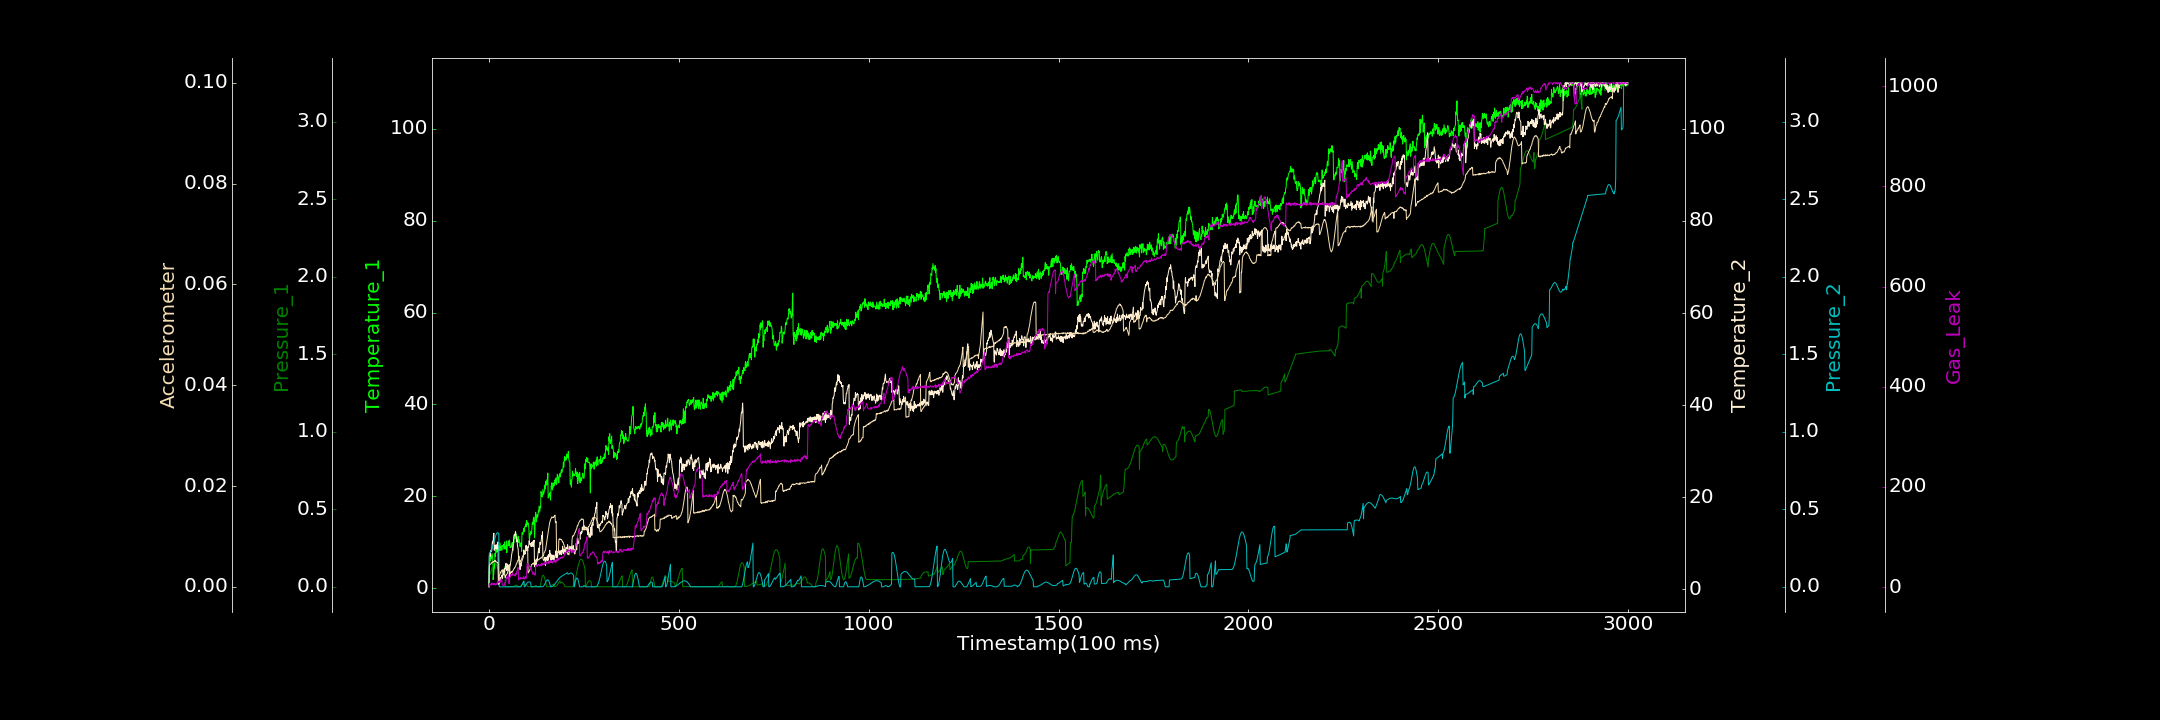

The data file committed next to this chart (first rows):
0.000000000, 0.293164558, 0.000000000, 0.555434993, 0.000062247, 0.000000000, 0.598559278
1, 4.393, 0.07442, 7.218, 0.2171, 0.004296, 5.906
2, 5.266, 0.07788, 7.717, 0.2183, 0.00437, 7.353
3, 6.751, 0.08329, 7.118, 0.2206, 0.004452, 4.801
4, 6.012, 0.08985, 8.355, 0.2236, 0.004521, 4.976
5, 7.09, 0.0958, 8.325, 0.2276, 0.004515, 5.059
6, 6.365, 0.1048, 8.565, 0.2322, 0.004584, 3.837
7, 6.456, 0.1135, 8.27, 0.2382, 0.00473, 8.235
8, 7.56, 0.1218, 9.442, 0.245, 0.004879, 5.987
9, 7.158, 0.1299, 10.28, 0.2528, 0.004818, 5.343
10, 6.753, 0.1368, 10.47, 0.2609, 0.004832, 7.579
11, 1.862, 0.1435, 9.915, 0.2696, 0.005037, 6.035
12, 2.687, 0.1495, 11.89, 0.2791, 0.004926, 5.856
13, 3.495, 0.1536, 12.2, 0.2886, 0.005038, 6.829
14, 5.457, 0.1559, 8.486, 0.2981, 0.005031, 4.784
15, 4.341, 0.1577, 9.408, 0.3074, 0.005207, 6.813
16, 7.57, 0.1568, 9.533, 0.3164, 0.005062, 6.694
17, 6.855, 0.1547, 8.801, 0.3248, 0.005187, 3.991
18, 8.409, 0.1519, 9.36, 0.3319, 0.005097, 5.369
19, 8.692, 0.1473, 9.716, 0.3381, 0.00495, 5.481
20, 7.824, 0.1414, 9.045, 0.3431, 0.004915, 7.887
21, 8.689, 0.1352, 8.709, 0.3468, 0.00485, 5.074
22, 7.959, 0.1286, 9.172, 0.349, 0.004814, 6.174
23, 8.06, 0.1227, 10.21, 0.3494, 0.004817, 9.979
24, 8.3, 0.115, 10.29, 0.3479, 0.00457, 12.26
25, 8.609, 0.1095, 1.568, 0.3448, 0.0007595, 8.747
26, 9.091, 0.1041, 1.066, 0.3399, 0.0006533, 11.69
27, 8.62, 0.1004, 2.339, 0.000000000, 0.00217, 10.55
28, 8.153, 0.09666, 1.273, 0.000000000, 0.002377, 11.49
29, 9.857, 0.09598, 1.706, 0.00008211, 0.002474, 9.611
30, 9.033, 0.09508, 2.15, 0.0000486, 0.002889, 13.9
31, 8.239, 0.08473, 2.608, 0.00003436, 0.002879, 10.92
32, 8.859, 0.08597, 2.237, 0.000000000, 0.002962, 15.34
33, 9.174, 0.08788, 2.739, 0.000000000, 0.003159, 18.36
34, 8.25, 0.09085, 3.071, 0.000000000, 0.003289, 14.77
35, 9.296, 0.09504, 2.758, 0.00003044, 0.003327, 4.928
36, 9.223, 0.0994, 2.34, 0.00001449, 0.003369, 4.298
37, 9.196, 0.1047, 4.23, 0.0001368, 0.003196, 4.015
38, 9.189, 0.1082, 3.739, 0.0001922, 0.003069, 3.444
39, 9.505, 0.1134, 3.143, 0.000000000, 0.002861, 2.208
40, 8.491, 0.1194, 4.232, 0.000000000, 0.002703, 3.369
41, 10.06, 0.1248, 3.623, 0.000000000, 0.002508, 6.229
42, 9.175, 0.1308, 4.619, 0.000000000, 0.002132, 8.779
43, 8.98, 0.0001242, 4.453, 0.00009802, 0.001825, 9.717
44, 8.845, 0.000000000, 5.177, 0.00002111, 0.002229, 10.87
45, 8.446, 0.000000000, 5.664, 0.000000000, 0.002241, 13.55
46, 10.26, 0.000000000, 4.102, 0.000000000, 0.002412, 17.18
47, 7.729, 0.000000000, 4.874, 0.000000000, 0.00248, 20.46
48, 9.167, 0.00102, 4.189, 0.000000000, 0.002577, 19.05
49, 9.28, 0.0008912, 5.489, 0.0001196, 0.002811, 17.21
50, 9.491, 0.000000000, 4.586, 0.000000000, 0.003308, 19.05
51, 10.29, 0.000000000, 4.153, 0.000044, 0.003329, 24.46
52, 9.246, 0.000104, 4.832, 0.000000000, 0.003703, 21.56
53, 9.233, 0.000000000, 5.261, 0.0001038, 0.004137, 6.983
54, 10.47, 0.0002311, 1.369, 0.000000000, 0.004448, 17.53
55, 9.83, 0.000000000, 5.119, 0.000000000, 0.002365, 19.66
56, 8.792, 0.0001117, 5.128, 0.0008805, 0.002735, 20.22
57, 9.081, 0.0002114, 5.82, 0.001001, 0.002884, 23.89
58, 9.041, 0.000000000, 6.196, 0.001047, 0.00281, 25.5
59, 8.902, 0.000000000, 7.025, 0.0003516, 0.002982, 23.22
60, 9.677, 0.000000000, 7.703, 0.000000000, 0.002911, 25.78
... 2,939 more rows
